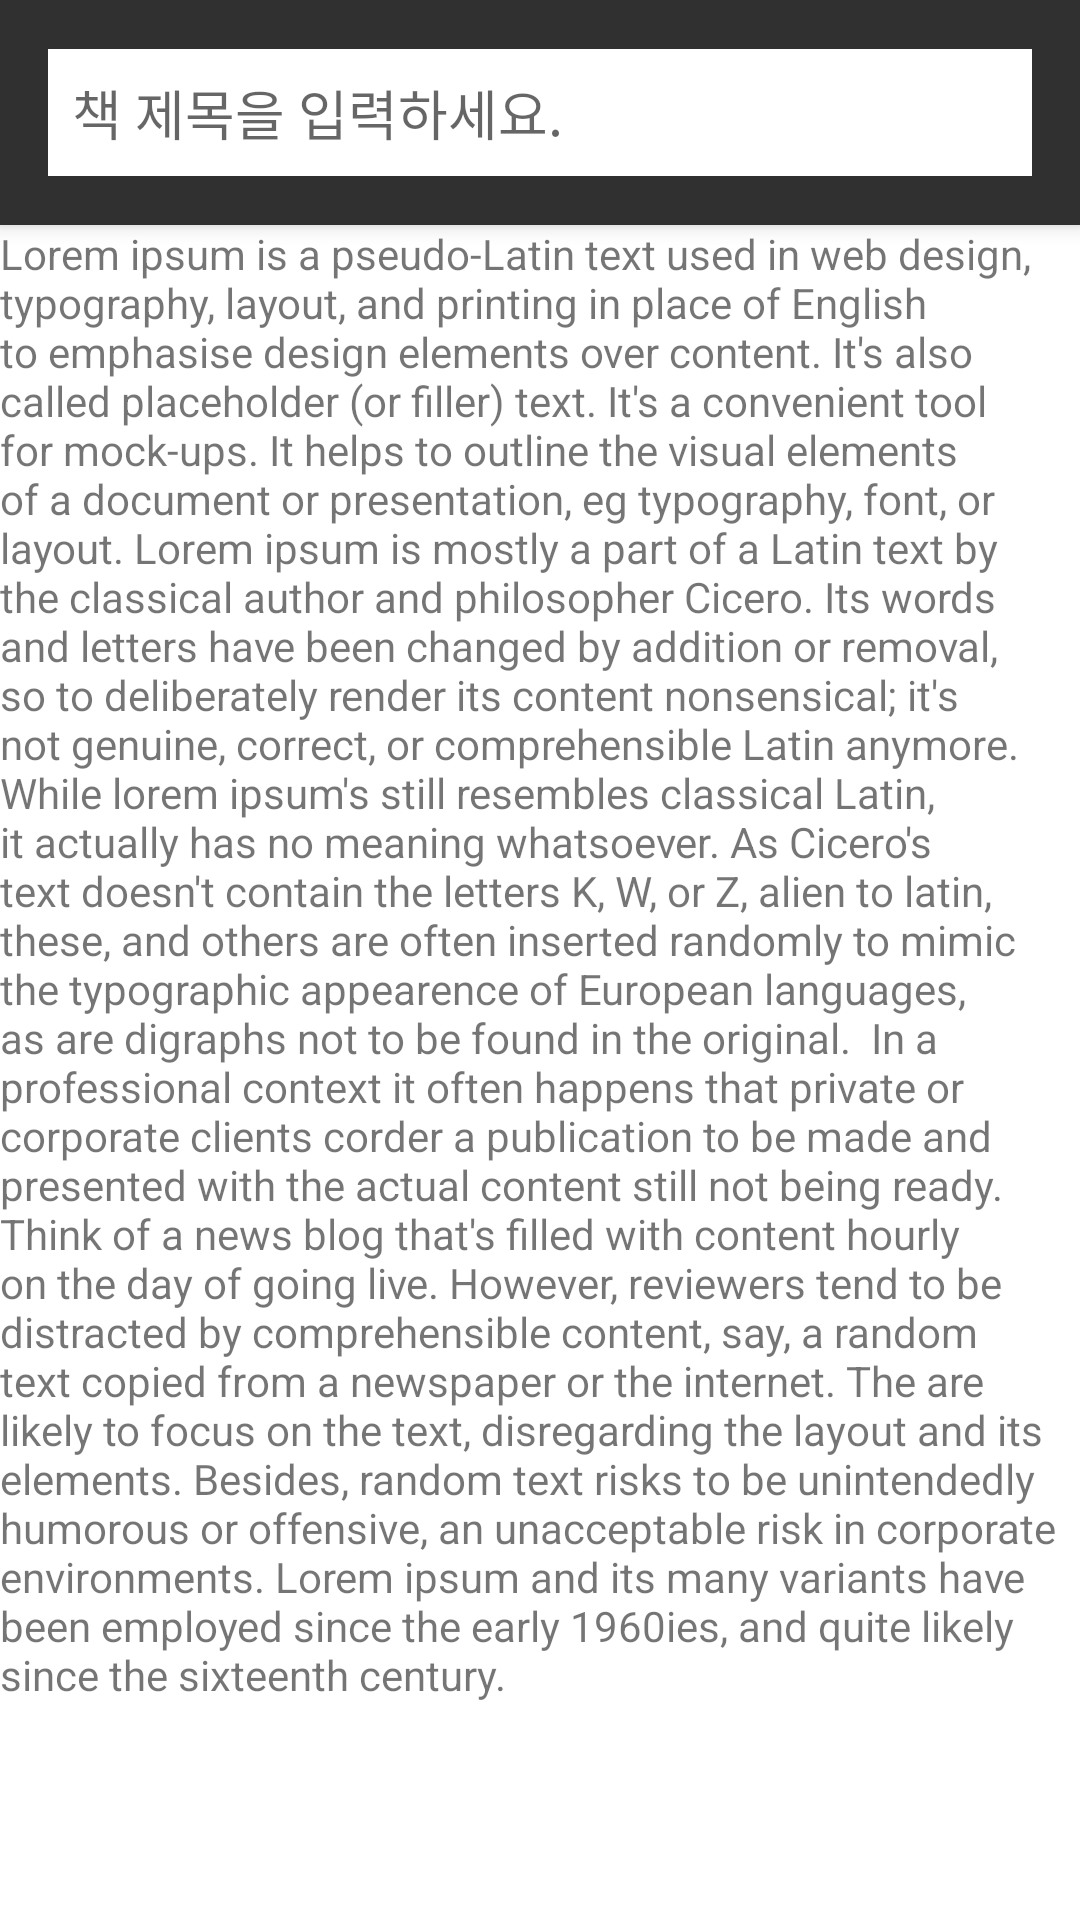

Android layout source for this screen:
<!-- AndroidManifest.xml: application theme Theme.Hermes -->
<!-- res/layout/activity_main.xml -->
<?xml version="1.0" encoding="utf-8"?>
<androidx.coordinatorlayout.widget.CoordinatorLayout
    xmlns:android="http://schemas.android.com/apk/res/android"
    xmlns:app="http://schemas.android.com/apk/res-auto"
    xmlns:tools="http://schemas.android.com/tools"
    android:layout_width="match_parent"
    android:layout_height="match_parent"
    tools:context=".main.activity.MainActivity">
    <com.google.android.material.appbar.AppBarLayout
        android:id="@+id/abl_main"
        android:layout_width="match_parent"
        android:layout_height="wrap_content"
        android:fitsSystemWindows="true"
        android:background="@color/lightBlack"
        >
    <com.google.android.material.appbar.CollapsingToolbarLayout
        android:layout_width="match_parent"
        android:layout_height="75dp"
        android:fitsSystemWindows="true"
        app:layout_scrollFlags="scroll|enterAlways"

        >
        <androidx.constraintlayout.widget.ConstraintLayout
            android:id="@+id/cl_tb_main"
            android:layout_width="match_parent"
            android:layout_height="match_parent"
            app:layout_collapseMode="pin">

            <TextView
                android:id="@+id/textView2"
                android:layout_width="wrap_content"
                android:layout_height="wrap_content"
                android:layout_gravity="center"
                android:text="@string/app_name"
                android:textColor="@color/white"
                android:textSize="20sp"
                android:visibility="gone"
                app:layout_constraintBottom_toBottomOf="parent"
                app:layout_constraintEnd_toEndOf="parent"
                app:layout_constraintHorizontal_bias="0.41"
                app:layout_constraintStart_toStartOf="parent"
                app:layout_constraintTop_toTopOf="parent" />

            <ImageView
                android:id="@+id/imageView"
                android:layout_width="10dp"
                android:layout_height="10dp"
                android:layout_gravity="center"
                android:layout_marginStart="8dp"
                android:src="@color/white"
                android:visibility="gone"
                app:layout_constraintBottom_toBottomOf="parent"
                app:layout_constraintStart_toEndOf="@+id/textView2"
                app:layout_constraintTop_toTopOf="parent" />

            <androidx.constraintlayout.widget.ConstraintLayout
                android:layout_width="match_parent"
                android:layout_height="wrap_content"
                app:layout_constraintBottom_toBottomOf="parent"
                app:layout_constraintEnd_toEndOf="parent"
                app:layout_constraintStart_toStartOf="parent"
                app:layout_constraintTop_toTopOf="parent">

                <EditText
                    android:id="@+id/et_search_books"
                    android:layout_width="0dp"
                    android:layout_height="wrap_content"
                    android:layout_marginStart="16dp"
                    android:layout_marginEnd="16dp"
                    android:padding="8dp"
                    android:inputType="text"
                    android:background="@color/white"
                    android:imeOptions="actionSearch"
                    android:maxLines="1"
                    android:hint="@string/input_book_title"
                    android:textCursorDrawable="@null"
                    app:layout_constraintBottom_toBottomOf="parent"
                    app:layout_constraintEnd_toEndOf="parent"
                    app:layout_constraintStart_toStartOf="parent"
                    app:layout_constraintTop_toTopOf="parent" />
            </androidx.constraintlayout.widget.ConstraintLayout>
        </androidx.constraintlayout.widget.ConstraintLayout>

    </com.google.android.material.appbar.CollapsingToolbarLayout>

    </com.google.android.material.appbar.AppBarLayout>
    <androidx.core.widget.NestedScrollView
        android:layout_width="match_parent"
        android:layout_height="match_parent"
        android:clipToPadding="false"
        android:fillViewport="true"
        app:layout_behavior="@string/appbar_scrolling_view_behavior">
    <androidx.constraintlayout.widget.ConstraintLayout
        android:layout_width="match_parent"
        android:layout_height="match_parent">
        <TextView
            android:id="@+id/textView"
            android:layout_width="match_parent"
            android:layout_height="1000dp"
            android:text="Lorem ipsum is a pseudo-Latin text used in web design, typography, layout, and printing in place of English to emphasise design elements over content. It's also called placeholder (or filler) text. It's a convenient tool for mock-ups. It helps to outline the visual elements of a document or presentation, eg typography, font, or layout. Lorem ipsum is mostly a part of a Latin text by the classical author and philosopher Cicero. Its words and letters have been changed by addition or removal, so to deliberately render its content nonsensical; it's not genuine, correct, or comprehensible Latin anymore. While lorem ipsum's still resembles classical Latin, it actually has no meaning whatsoever. As Cicero's text doesn't contain the letters K, W, or Z, alien to latin, these, and others are often inserted randomly to mimic the typographic appearence of European languages, as are digraphs not to be found in the original.

In a professional context it often happens that private or corporate clients corder a publication to be made and presented with the actual content still not being ready. Think of a news blog that's filled with content hourly on the day of going live. However, reviewers tend to be distracted by comprehensible content, say, a random text copied from a newspaper or the internet. The are likely to focus on the text, disregarding the layout and its elements. Besides, random text risks to be unintendedly humorous or offensive, an unacceptable risk in corporate environments. Lorem ipsum and its many variants have been employed since the early 1960ies, and quite likely since the sixteenth century."
            app:layout_constraintBottom_toBottomOf="parent"
            app:layout_constraintEnd_toEndOf="parent"
            app:layout_constraintStart_toStartOf="parent"
            app:layout_constraintTop_toTopOf="parent" />
    </androidx.constraintlayout.widget.ConstraintLayout>
    </androidx.core.widget.NestedScrollView>
</androidx.coordinatorlayout.widget.CoordinatorLayout>
<!-- resources referenced by this layout -->
<resources>
  <color name="lightBlack">#FF303030</color>
  <color name="white">#FFFFFFFF</color>
  <string name="app_name">Hermes</string>
  <string name="input_book_title">책 제목을 입력하세요.</string>
  <style name="Theme.Hermes" parent="Theme.MaterialComponents.DayNight.NoActionBar">
          
          <item name="colorPrimary">@color/purple_500</item>
          <item name="colorPrimaryVariant">@color/purple_700</item>
          <item name="colorOnPrimary">@color/white</item>
          
          <item name="colorSecondary">@color/teal_200</item>
          <item name="colorSecondaryVariant">@color/teal_700</item>
          <item name="colorOnSecondary">@color/black</item>
          
          <item name="android:statusBarColor" tools:targetApi="l">?attr/colorPrimaryVariant</item>
          
      </style>
  <color name="purple_500">#FF6200EE</color>
  <color name="purple_700">#FF3700B3</color>
  <color name="teal_200">#FF03DAC5</color>
  <color name="teal_700">#FF018786</color>
  <color name="black">#FF000000</color>
</resources>
